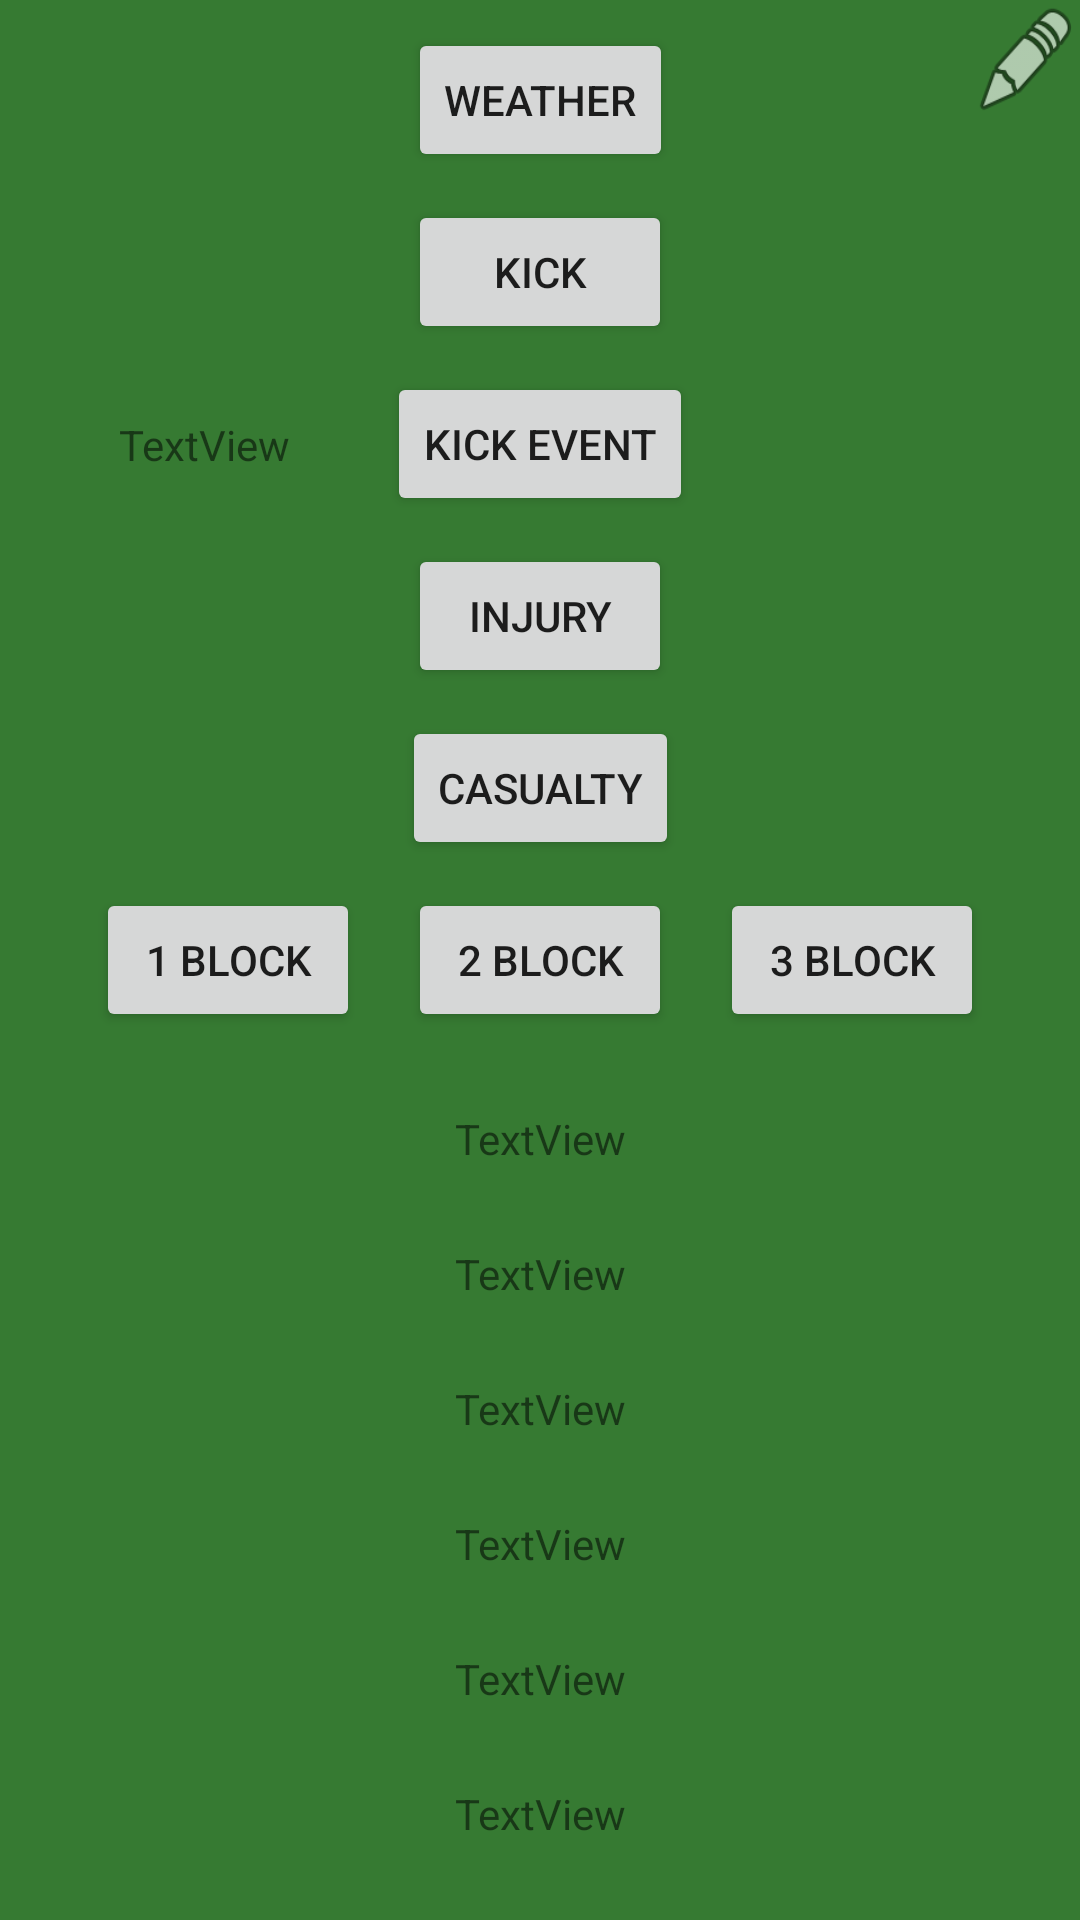

Here is an Android app screen rendered from its layout file. Give the layout XML and the strings, colors and styles it references.
<!-- AndroidManifest.xml: application theme AppTheme -->
<!-- res/layout/activity_main.xml -->
<?xml version="1.0" encoding="utf-8"?>
<androidx.constraintlayout.widget.ConstraintLayout xmlns:android="http://schemas.android.com/apk/res/android"
    xmlns:app="http://schemas.android.com/apk/res-auto"
    xmlns:tools="http://schemas.android.com/tools"
    android:id="@+id/constraintLayout"
    android:layout_width="match_parent"
    android:layout_height="match_parent"
    android:background="#367A32"
    android:clickable="true"
    tools:context=".MainActivity">

    <Button
        android:id="@+id/twoBlockButton"
        android:layout_width="wrap_content"
        android:layout_height="wrap_content"
        android:text="@string/two_block"
        app:layout_constraintBottom_toBottomOf="parent"
        app:layout_constraintEnd_toEndOf="parent"
        app:layout_constraintHorizontal_bias="0.5"
        app:layout_constraintStart_toStartOf="parent"
        app:layout_constraintTop_toTopOf="parent" />

    <Button
        android:id="@+id/threeBlockButton"
        android:layout_width="wrap_content"
        android:layout_height="wrap_content"
        android:layout_marginStart="16dp"
        android:layout_marginLeft="16dp"
        android:text="@string/three_block"
        app:layout_constraintBottom_toBottomOf="parent"
        app:layout_constraintStart_toEndOf="@+id/twoBlockButton"
        app:layout_constraintTop_toTopOf="parent" />

    <Button
        android:id="@+id/oneBlockButton"
        android:layout_width="wrap_content"
        android:layout_height="wrap_content"
        android:layout_marginEnd="16dp"
        android:layout_marginRight="16dp"
        android:text="@string/one_block"
        app:layout_constraintBottom_toBottomOf="parent"
        app:layout_constraintEnd_toStartOf="@+id/twoBlockButton"
        app:layout_constraintTop_toTopOf="parent" />

    <Button
        android:id="@+id/settingsButton"
        android:layout_width="36dp"
        android:layout_height="40dp"
        android:background="@android:drawable/ic_menu_edit"
        app:layout_constraintEnd_toEndOf="parent"
        app:layout_constraintTop_toTopOf="parent" />

    <Button
        android:id="@+id/weatherButton"
        android:layout_width="wrap_content"
        android:layout_height="wrap_content"
        android:text="Weather"
        app:layout_constraintBottom_toTopOf="@+id/kickButton"
        app:layout_constraintEnd_toEndOf="parent"
        app:layout_constraintStart_toStartOf="parent"
        app:layout_constraintTop_toTopOf="parent" />

    <Button
        android:id="@+id/injuryButton"
        android:layout_width="wrap_content"
        android:layout_height="wrap_content"
        android:text="Injury"
        app:layout_constraintBottom_toTopOf="@+id/casualtyButton"
        app:layout_constraintEnd_toEndOf="parent"
        app:layout_constraintHorizontal_bias="0.5"
        app:layout_constraintStart_toStartOf="parent"
        app:layout_constraintTop_toBottomOf="@+id/kickEventButton" />

    <Button
        android:id="@+id/kickEventButton"
        android:layout_width="wrap_content"
        android:layout_height="wrap_content"
        android:text="Kick Event"
        app:layout_constraintBottom_toTopOf="@+id/injuryButton"
        app:layout_constraintEnd_toEndOf="parent"
        app:layout_constraintHorizontal_bias="0.5"
        app:layout_constraintStart_toStartOf="parent"
        app:layout_constraintTop_toBottomOf="@+id/kickButton" />

    <Button
        android:id="@+id/kickButton"
        android:layout_width="wrap_content"
        android:layout_height="wrap_content"
        android:text="Kick"
        app:layout_constraintBottom_toTopOf="@+id/kickEventButton"
        app:layout_constraintEnd_toEndOf="parent"
        app:layout_constraintHorizontal_bias="0.5"
        app:layout_constraintStart_toStartOf="parent"
        app:layout_constraintTop_toBottomOf="@+id/weatherButton" />

    <TextView
        android:id="@+id/homeFanFactorTextView"
        android:layout_width="wrap_content"
        android:layout_height="wrap_content"
        android:text="TextView"
        app:layout_constraintBottom_toTopOf="@+id/homeCheerleadersTextView"
        app:layout_constraintEnd_toEndOf="parent"
        app:layout_constraintHorizontal_bias="0.5"
        app:layout_constraintStart_toStartOf="parent"
        app:layout_constraintTop_toBottomOf="@+id/twoBlockButton" />

    <TextView
        android:id="@+id/homeCheerleadersTextView"
        android:layout_width="wrap_content"
        android:layout_height="wrap_content"
        android:text="TextView"
        app:layout_constraintBottom_toTopOf="@+id/homeAssistantCoachesTextView"
        app:layout_constraintEnd_toEndOf="parent"
        app:layout_constraintHorizontal_bias="0.5"
        app:layout_constraintStart_toStartOf="parent"
        app:layout_constraintTop_toBottomOf="@+id/homeFanFactorTextView" />

    <TextView
        android:id="@+id/homeAssistantCoachesTextView"
        android:layout_width="wrap_content"
        android:layout_height="wrap_content"
        android:text="TextView"
        app:layout_constraintBottom_toTopOf="@+id/awayFanFactorTextView"
        app:layout_constraintEnd_toEndOf="parent"
        app:layout_constraintHorizontal_bias="0.5"
        app:layout_constraintStart_toStartOf="parent"
        app:layout_constraintTop_toBottomOf="@+id/homeCheerleadersTextView" />

    <TextView
        android:id="@+id/awayFanFactorTextView"
        android:layout_width="wrap_content"
        android:layout_height="wrap_content"
        android:text="TextView"
        app:layout_constraintBottom_toTopOf="@+id/awayCheerleadersTextView"
        app:layout_constraintEnd_toEndOf="parent"
        app:layout_constraintHorizontal_bias="0.5"
        app:layout_constraintStart_toStartOf="parent"
        app:layout_constraintTop_toBottomOf="@+id/homeAssistantCoachesTextView" />

    <TextView
        android:id="@+id/awayCheerleadersTextView"
        android:layout_width="wrap_content"
        android:layout_height="wrap_content"
        android:text="TextView"
        app:layout_constraintBottom_toTopOf="@+id/awayAssistantCoachesTextView"
        app:layout_constraintEnd_toEndOf="parent"
        app:layout_constraintHorizontal_bias="0.5"
        app:layout_constraintStart_toStartOf="parent"
        app:layout_constraintTop_toBottomOf="@+id/awayFanFactorTextView" />

    <TextView
        android:id="@+id/awayAssistantCoachesTextView"
        android:layout_width="wrap_content"
        android:layout_height="wrap_content"
        android:text="TextView"
        app:layout_constraintBottom_toBottomOf="parent"
        app:layout_constraintEnd_toEndOf="parent"
        app:layout_constraintHorizontal_bias="0.5"
        app:layout_constraintStart_toStartOf="parent"
        app:layout_constraintTop_toBottomOf="@+id/awayCheerleadersTextView" />

    <Button
        android:id="@+id/casualtyButton"
        android:layout_width="wrap_content"
        android:layout_height="wrap_content"
        android:text="Casualty"
        app:layout_constraintBottom_toTopOf="@+id/twoBlockButton"
        app:layout_constraintEnd_toEndOf="parent"
        app:layout_constraintHorizontal_bias="0.5"
        app:layout_constraintStart_toStartOf="parent"
        app:layout_constraintTop_toBottomOf="@+id/injuryButton" />

    <TextView
        android:id="@+id/spanTestTextView"
        android:layout_width="wrap_content"
        android:layout_height="wrap_content"
        android:text="TextView"
        android:textSize="14sp"
        app:layout_constraintBottom_toTopOf="@+id/oneBlockButton"
        app:layout_constraintEnd_toStartOf="@+id/kickButton"
        app:layout_constraintHorizontal_bias="0.5"
        app:layout_constraintStart_toStartOf="parent"
        app:layout_constraintTop_toTopOf="parent" />

</androidx.constraintlayout.widget.ConstraintLayout>
<!-- resources referenced by this layout -->
<resources>
  <string name="one_block">1 Block</string>
  <string name="three_block">3 Block</string>
  <string name="two_block">2 Block</string>
  <style name="AppTheme" parent="Theme.AppCompat.Light.NoActionBar">
          
          <item name="colorPrimary">@color/colorPrimary</item>
          <item name="colorPrimaryDark">@color/colorPrimaryDark</item>
          <item name="colorAccent">@color/colorAccent</item>
      </style>
  <!-- not gathered from this repository: default colours our renderer supplied (Android Studio template values) -->
  <color name="colorPrimary">#FF6200EE</color>
  <color name="colorPrimaryDark">#FF3700B3</color>
  <color name="colorAccent">#FF03DAC5</color>
</resources>
